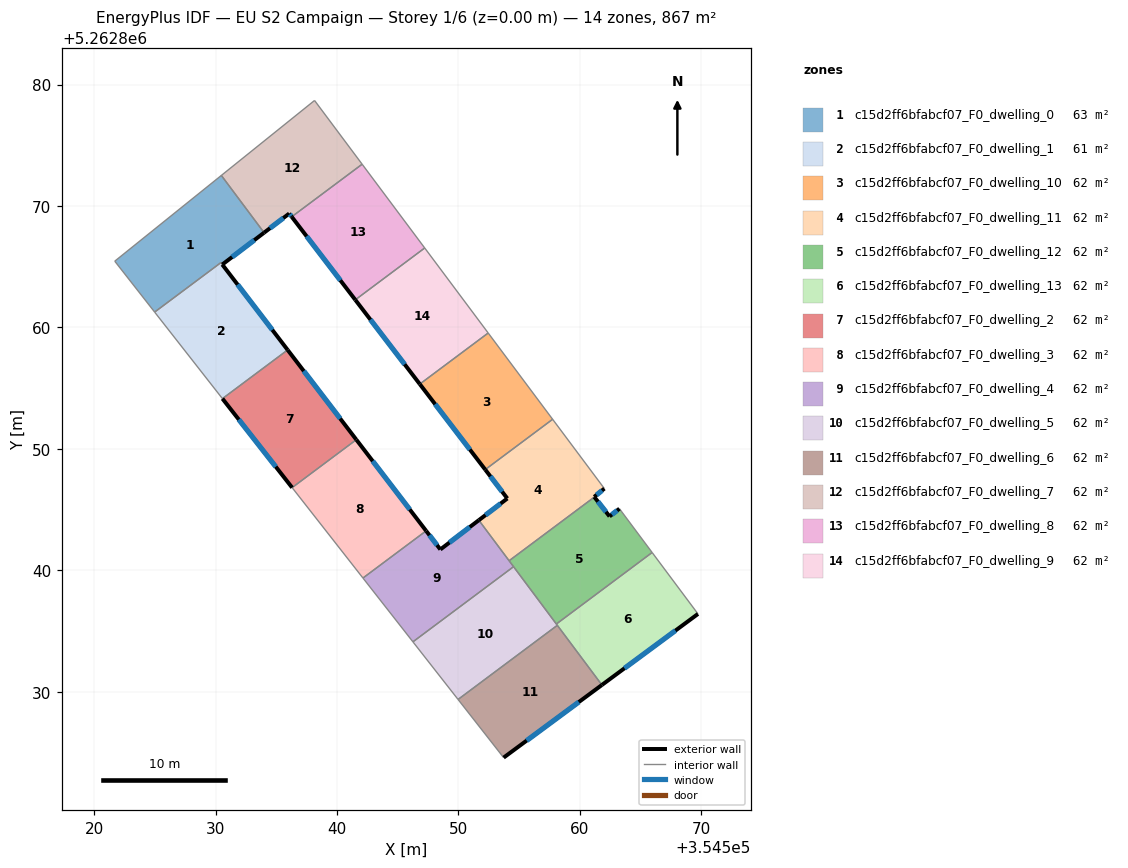
=== STOREY PLAN SPEC (per zone: floor XY polygon, exterior-wall plan segments, windows/doors) ===
zone 1: c15d2ff6bfabcf07_F0_dwelling_0  (62.7 m²)
  floor: (354530.48, 5262872.52) (354534.00, 5262867.80) (354530.55, 5262865.18) (354530.44, 5262865.33) (354524.98, 5262861.26) (354521.70, 5262865.46)
  exterior wall: (354530.55, 5262865.18) – (354534.00, 5262867.80)  [4.3 m]
    window: (354531.36, 5262865.80) – (354533.19, 5262867.19)  [3.7 m²]
  interior walls: 5
zone 2: c15d2ff6bfabcf07_F0_dwelling_1  (61.1 m²)
  floor: (354530.44, 5262865.33) (354535.94, 5262858.15) (354530.57, 5262854.14) (354524.98, 5262861.26)
  exterior wall: (354535.94, 5262858.15) – (354530.55, 5262865.18)  [8.9 m]
    window: (354534.67, 5262859.80) – (354531.82, 5262863.53)  [7.5 m²]
  interior walls: 4
zone 3: c15d2ff6bfabcf07_F0_dwelling_10  (61.9 m²)
  floor: (354552.45, 5262859.54) (354557.76, 5262852.44) (354552.21, 5262848.29) (354546.82, 5262855.33)
  exterior wall: (354546.82, 5262855.33) – (354552.21, 5262848.29)  [8.9 m]
    window: (354548.09, 5262853.68) – (354550.94, 5262849.95)  [7.5 m²]
  interior walls: 3
zone 4: c15d2ff6bfabcf07_F0_dwelling_11  (61.9 m²)
  floor: (354557.76, 5262852.44) (354562.02, 5262846.73) (354561.18, 5262846.05) (354561.20, 5262846.03) (354554.18, 5262840.79) (354551.68, 5262844.13) (354554.03, 5262845.92) (354552.21, 5262848.29)
  exterior wall: (354554.03, 5262845.92) – (354551.68, 5262844.13)  [3.0 m]
    window: (354553.48, 5262845.50) – (354552.23, 5262844.55)  [2.5 m²]
  exterior wall: (354552.21, 5262848.29) – (354554.03, 5262845.92)  [3.0 m]
    window: (354552.64, 5262847.73) – (354553.60, 5262846.47)  [2.5 m²]
  exterior wall: (354561.18, 5262846.05) – (354562.02, 5262846.73)  [1.1 m]
    window: (354561.38, 5262846.21) – (354561.83, 5262846.57)  [0.9 m²]
  exterior wall: (354561.20, 5262846.03) – (354561.18, 5262846.05)  [0.0 m]
  interior walls: 4
zone 5: c15d2ff6bfabcf07_F0_dwelling_12  (61.9 m²)
  floor: (354563.26, 5262845.07) (354565.96, 5262841.47) (354558.07, 5262835.58) (354554.18, 5262840.79) (354561.20, 5262846.03) (354562.45, 5262844.44)
  exterior wall: (354562.45, 5262844.44) – (354561.20, 5262846.03)  [2.0 m]
    window: (354562.15, 5262844.81) – (354561.49, 5262845.66)  [1.7 m²]
  exterior wall: (354563.26, 5262845.07) – (354562.45, 5262844.44)  [1.0 m]
    window: (354563.07, 5262844.92) – (354562.64, 5262844.59)  [0.9 m²]
  interior walls: 5
zone 6: c15d2ff6bfabcf07_F0_dwelling_13  (61.9 m²)
  floor: (354565.96, 5262841.47) (354569.73, 5262836.41) (354561.82, 5262830.56) (354558.07, 5262835.58)
  exterior wall: (354561.82, 5262830.56) – (354569.73, 5262836.41)  [9.8 m]
    window: (354563.68, 5262831.93) – (354567.87, 5262835.03)  [8.3 m²]
  interior walls: 4
zone 7: c15d2ff6bfabcf07_F0_dwelling_2  (61.9 m²)
  floor: (354535.94, 5262858.15) (354541.59, 5262850.76) (354536.31, 5262846.81) (354530.57, 5262854.14)
  exterior wall: (354530.57, 5262854.14) – (354536.31, 5262846.81)  [9.3 m]
    window: (354531.92, 5262852.42) – (354534.96, 5262848.53)  [7.9 m²]
  exterior wall: (354541.59, 5262850.76) – (354535.94, 5262858.15)  [9.3 m]
    window: (354540.27, 5262852.49) – (354537.27, 5262856.41)  [7.9 m²]
  interior walls: 2
zone 8: c15d2ff6bfabcf07_F0_dwelling_3  (61.9 m²)
  floor: (354541.59, 5262850.76) (354547.34, 5262843.25) (354542.14, 5262839.36) (354536.31, 5262846.81)
  exterior wall: (354547.34, 5262843.25) – (354541.59, 5262850.76)  [9.5 m]
    window: (354545.99, 5262845.01) – (354542.94, 5262848.99)  [8.0 m²]
  interior walls: 3
zone 9: c15d2ff6bfabcf07_F0_dwelling_4  (61.9 m²)
  floor: (354551.68, 5262844.13) (354554.54, 5262840.30) (354546.26, 5262834.11) (354542.14, 5262839.36) (354547.34, 5262843.25) (354548.52, 5262841.72)
  exterior wall: (354551.68, 5262844.13) – (354548.52, 5262841.72)  [4.0 m]
    window: (354550.94, 5262843.56) – (354549.26, 5262842.28)  [3.4 m²]
  exterior wall: (354548.52, 5262841.72) – (354547.34, 5262843.25)  [1.9 m]
    window: (354548.24, 5262842.08) – (354547.62, 5262842.89)  [1.6 m²]
  interior walls: 5
zone 10: c15d2ff6bfabcf07_F0_dwelling_5  (61.9 m²)
  floor: (354554.54, 5262840.30) (354558.15, 5262835.47) (354549.97, 5262829.36) (354546.26, 5262834.11)
  interior walls: 5
zone 11: c15d2ff6bfabcf07_F0_dwelling_6  (61.9 m²)
  floor: (354558.15, 5262835.47) (354561.82, 5262830.56) (354553.72, 5262824.57) (354549.97, 5262829.36)
  exterior wall: (354553.72, 5262824.57) – (354561.82, 5262830.56)  [10.1 m]
    window: (354555.63, 5262825.98) – (354559.92, 5262829.15)  [8.5 m²]
  interior walls: 3
zone 12: c15d2ff6bfabcf07_F0_dwelling_7  (61.9 m²)
  floor: (354538.15, 5262878.69) (354542.07, 5262873.44) (354536.27, 5262869.11) (354536.07, 5262869.38) (354534.00, 5262867.80) (354530.48, 5262872.52)
  exterior wall: (354536.07, 5262869.38) – (354536.27, 5262869.11)  [0.3 m]
    window: (354536.12, 5262869.32) – (354536.23, 5262869.17)  [0.3 m²]
  exterior wall: (354534.00, 5262867.80) – (354536.07, 5262869.38)  [2.6 m]
    window: (354534.49, 5262868.17) – (354535.58, 5262869.01)  [2.2 m²]
  interior walls: 4
zone 13: c15d2ff6bfabcf07_F0_dwelling_8  (61.9 m²)
  floor: (354542.07, 5262873.44) (354547.23, 5262866.54) (354541.51, 5262862.27) (354536.27, 5262869.11)
  exterior wall: (354536.27, 5262869.11) – (354541.51, 5262862.27)  [8.6 m]
    window: (354537.50, 5262867.51) – (354540.28, 5262863.88)  [7.3 m²]
  interior walls: 3
zone 14: c15d2ff6bfabcf07_F0_dwelling_9  (61.9 m²)
  floor: (354547.23, 5262866.54) (354552.45, 5262859.54) (354546.82, 5262855.33) (354541.51, 5262862.27)
  exterior wall: (354541.51, 5262862.27) – (354546.82, 5262855.33)  [8.7 m]
    window: (354542.76, 5262860.64) – (354545.57, 5262856.96)  [7.4 m²]
  interior walls: 3

=== DERIVED (storey summary) ===
Building: EU S2 Campaign
Storey: 1 of 6  (floor level z = 0.00 m)
Storey gross floor area: 866.6 m²
Zones on this storey: 14
  - c15d2ff6bfabcf07_F0_dwelling_0: floor 62.7 m²; exterior wall 4.3 m (13.0 m²); 1 window(s) 3.7 m²; WWR 28.1%
  - c15d2ff6bfabcf07_F0_dwelling_1: floor 61.1 m²; exterior wall 8.9 m (26.6 m²); 1 window(s) 7.5 m²; WWR 28.1%
  - c15d2ff6bfabcf07_F0_dwelling_10: floor 61.9 m²; exterior wall 8.9 m (26.6 m²); 1 window(s) 7.5 m²; WWR 28.1%
  - c15d2ff6bfabcf07_F0_dwelling_11: floor 61.9 m²; exterior wall 7.0 m (21.1 m²); 3 window(s) 5.9 m²; WWR 28.0%
  - c15d2ff6bfabcf07_F0_dwelling_12: floor 61.9 m²; exterior wall 3.1 m (9.2 m²); 2 window(s) 2.6 m²; WWR 28.1%
  - c15d2ff6bfabcf07_F0_dwelling_13: floor 61.9 m²; exterior wall 9.8 m (29.5 m²); 1 window(s) 8.3 m²; WWR 28.1%
  - c15d2ff6bfabcf07_F0_dwelling_2: floor 61.9 m²; exterior wall 18.6 m (55.8 m²); 2 window(s) 15.7 m²; WWR 28.1%
  - c15d2ff6bfabcf07_F0_dwelling_3: floor 61.9 m²; exterior wall 9.5 m (28.4 m²); 1 window(s) 8.0 m²; WWR 28.1%
  - c15d2ff6bfabcf07_F0_dwelling_4: floor 61.9 m²; exterior wall 5.9 m (17.7 m²); 2 window(s) 5.0 m²; WWR 28.1%
  - c15d2ff6bfabcf07_F0_dwelling_5: floor 61.9 m²
  - c15d2ff6bfabcf07_F0_dwelling_6: floor 61.9 m²; exterior wall 10.1 m (30.2 m²); 1 window(s) 8.5 m²; WWR 28.1%
  - c15d2ff6bfabcf07_F0_dwelling_7: floor 61.9 m²; exterior wall 2.9 m (8.8 m²); 2 window(s) 2.5 m²; WWR 28.1%
  - c15d2ff6bfabcf07_F0_dwelling_8: floor 61.9 m²; exterior wall 8.6 m (25.8 m²); 1 window(s) 7.3 m²; WWR 28.1%
  - c15d2ff6bfabcf07_F0_dwelling_9: floor 61.9 m²; exterior wall 8.7 m (26.2 m²); 1 window(s) 7.4 m²; WWR 28.1%
Zone adjacency (shared interzone walls):
  - c15d2ff6bfabcf07_F0_dwelling_0 ↔ c15d2ff6bfabcf07_F0_dwelling_1
  - c15d2ff6bfabcf07_F0_dwelling_0 ↔ c15d2ff6bfabcf07_F0_dwelling_7
  - c15d2ff6bfabcf07_F0_dwelling_1 ↔ c15d2ff6bfabcf07_F0_dwelling_2
  - c15d2ff6bfabcf07_F0_dwelling_10 ↔ c15d2ff6bfabcf07_F0_dwelling_11
  - c15d2ff6bfabcf07_F0_dwelling_10 ↔ c15d2ff6bfabcf07_F0_dwelling_9
  - c15d2ff6bfabcf07_F0_dwelling_11 ↔ c15d2ff6bfabcf07_F0_dwelling_12
  - c15d2ff6bfabcf07_F0_dwelling_11 ↔ c15d2ff6bfabcf07_F0_dwelling_4
  - c15d2ff6bfabcf07_F0_dwelling_12 ↔ c15d2ff6bfabcf07_F0_dwelling_13
  - c15d2ff6bfabcf07_F0_dwelling_12 ↔ c15d2ff6bfabcf07_F0_dwelling_4
  - c15d2ff6bfabcf07_F0_dwelling_12 ↔ c15d2ff6bfabcf07_F0_dwelling_5
  - c15d2ff6bfabcf07_F0_dwelling_13 ↔ c15d2ff6bfabcf07_F0_dwelling_5
  - c15d2ff6bfabcf07_F0_dwelling_13 ↔ c15d2ff6bfabcf07_F0_dwelling_6
  - c15d2ff6bfabcf07_F0_dwelling_2 ↔ c15d2ff6bfabcf07_F0_dwelling_3
  - c15d2ff6bfabcf07_F0_dwelling_3 ↔ c15d2ff6bfabcf07_F0_dwelling_4
  - c15d2ff6bfabcf07_F0_dwelling_4 ↔ c15d2ff6bfabcf07_F0_dwelling_5
  - c15d2ff6bfabcf07_F0_dwelling_5 ↔ c15d2ff6bfabcf07_F0_dwelling_6
  - c15d2ff6bfabcf07_F0_dwelling_7 ↔ c15d2ff6bfabcf07_F0_dwelling_8
  - c15d2ff6bfabcf07_F0_dwelling_8 ↔ c15d2ff6bfabcf07_F0_dwelling_9